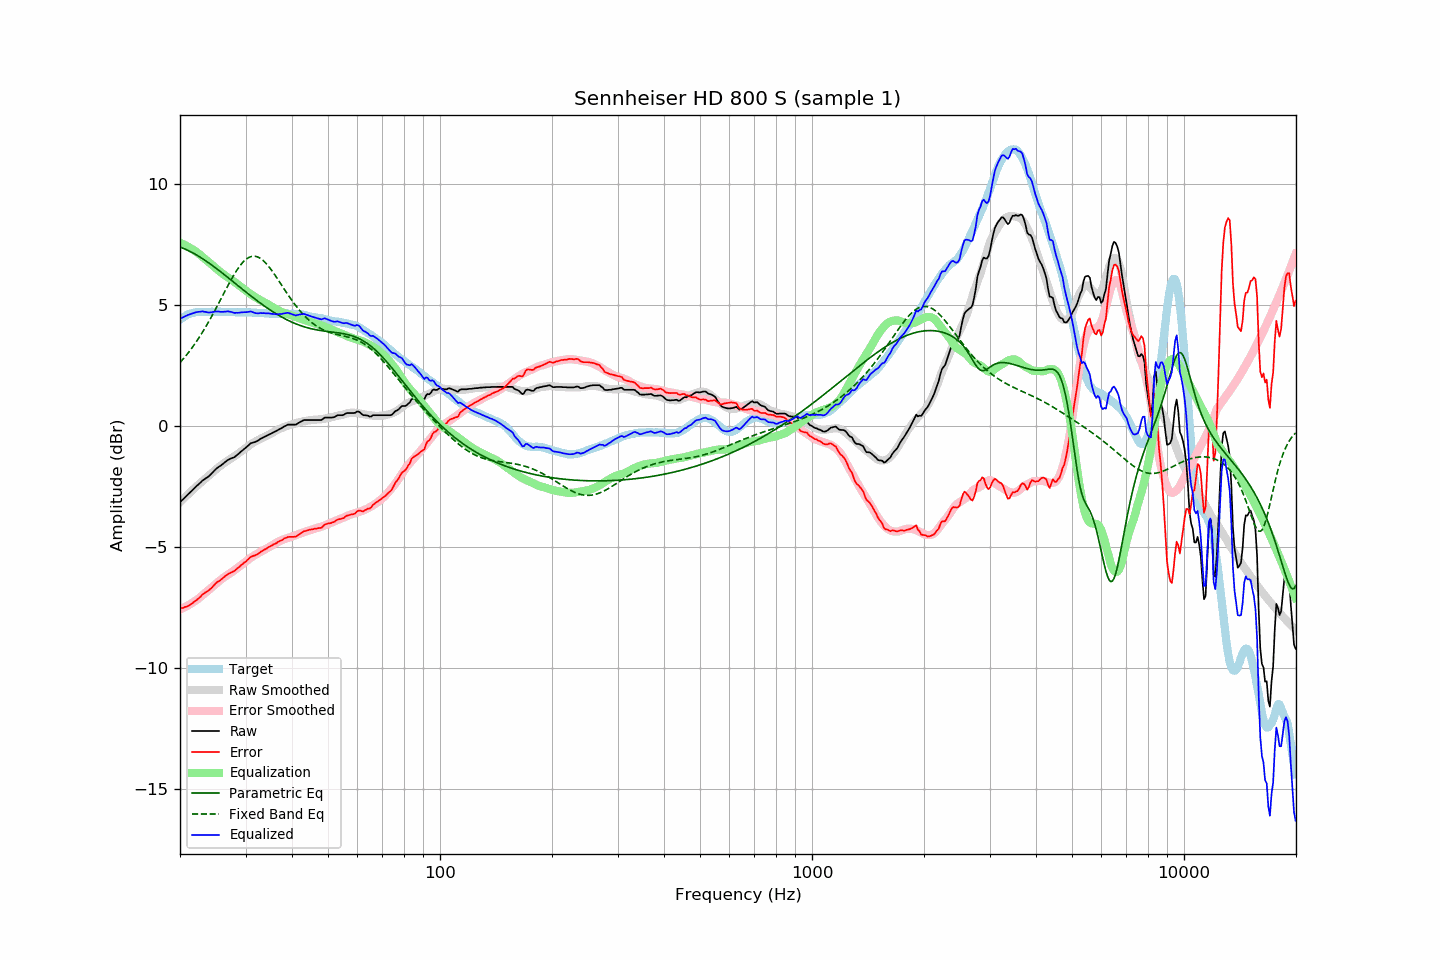

Data behind this chart, as committed beside it:
frequency, raw, error, smoothed, error_smoothed, equalization, parametric_eq, fixed_band_eq, equalized_raw, equalized_smoothed, target
20.00, -3.15, -7.55, -3.15, -7.58, 7.58, 7.40, 2.62, 4.43, 4.43, 4.40
20.20, -3.08, -7.53, -3.08, -7.55, 7.55, 7.37, 2.70, 4.47, 4.47, 4.45
20.40, -3.02, -7.52, -3.02, -7.52, 7.52, 7.35, 2.77, 4.50, 4.50, 4.50
20.61, -2.95, -7.48, -2.95, -7.49, 7.49, 7.32, 2.85, 4.53, 4.53, 4.53
20.81, -2.89, -7.47, -2.89, -7.45, 7.45, 7.29, 2.93, 4.56, 4.56, 4.58
21.02, -2.82, -7.44, -2.82, -7.42, 7.42, 7.26, 3.02, 4.59, 4.59, 4.62
21.23, -2.76, -7.40, -2.76, -7.38, 7.38, 7.23, 3.10, 4.62, 4.62, 4.64
21.44, -2.70, -7.36, -2.70, -7.34, 7.34, 7.19, 3.19, 4.64, 4.64, 4.66
21.66, -2.63, -7.31, -2.63, -7.30, 7.30, 7.16, 3.28, 4.66, 4.66, 4.68
21.87, -2.57, -7.26, -2.57, -7.25, 7.25, 7.12, 3.37, 4.68, 4.68, 4.69
22.09, -2.50, -7.21, -2.51, -7.21, 7.21, 7.08, 3.47, 4.71, 4.70, 4.71
22.31, -2.44, -7.16, -2.45, -7.16, 7.16, 7.04, 3.57, 4.72, 4.71, 4.72
22.54, -2.38, -7.10, -2.39, -7.11, 7.11, 7.00, 3.67, 4.72, 4.72, 4.72
22.76, -2.32, -7.04, -2.33, -7.05, 7.05, 6.96, 3.77, 4.73, 4.72, 4.72
22.99, -2.25, -6.96, -2.27, -7.00, 7.00, 6.92, 3.88, 4.74, 4.72, 4.71
23.22, -2.21, -6.92, -2.22, -6.94, 6.94, 6.88, 3.99, 4.73, 4.72, 4.71
23.45, -2.16, -6.87, -2.16, -6.88, 6.88, 6.83, 4.10, 4.72, 4.72, 4.71
23.69, -2.12, -6.84, -2.10, -6.82, 6.82, 6.79, 4.22, 4.70, 4.72, 4.72
23.92, -2.07, -6.79, -2.04, -6.77, 6.77, 6.74, 4.33, 4.69, 4.72, 4.72
24.16, -2.01, -6.73, -1.99, -6.71, 6.71, 6.69, 4.45, 4.70, 4.72, 4.72
24.40, -1.94, -6.67, -1.93, -6.65, 6.65, 6.64, 4.57, 4.71, 4.72, 4.73
24.65, -1.87, -6.59, -1.87, -6.59, 6.59, 6.60, 4.69, 4.72, 4.72, 4.72
24.89, -1.80, -6.52, -1.82, -6.54, 6.54, 6.55, 4.82, 4.74, 4.72, 4.72
25.14, -1.74, -6.46, -1.76, -6.48, 6.48, 6.50, 4.94, 4.74, 4.72, 4.72
25.39, -1.69, -6.42, -1.70, -6.43, 6.43, 6.44, 5.07, 4.74, 4.72, 4.73
25.65, -1.65, -6.38, -1.65, -6.38, 6.38, 6.39, 5.20, 4.72, 4.72, 4.73
25.91, -1.60, -6.32, -1.60, -6.32, 6.32, 6.34, 5.33, 4.72, 4.72, 4.72
26.16, -1.55, -6.27, -1.55, -6.27, 6.27, 6.29, 5.45, 4.72, 4.72, 4.72
26.43, -1.49, -6.21, -1.51, -6.22, 6.22, 6.24, 5.58, 4.73, 4.72, 4.72
26.69, -1.44, -6.16, -1.46, -6.18, 6.18, 6.18, 5.71, 4.74, 4.72, 4.72
26.96, -1.39, -6.11, -1.42, -6.13, 6.13, 6.13, 5.83, 4.74, 4.72, 4.72
27.23, -1.36, -6.08, -1.38, -6.09, 6.09, 6.08, 5.95, 4.73, 4.71, 4.72
27.50, -1.33, -6.05, -1.33, -6.05, 6.05, 6.02, 6.07, 4.72, 4.71, 4.72
27.77, -1.31, -6.02, -1.29, -6.00, 6.00, 5.97, 6.19, 4.69, 4.71, 4.71
28.05, -1.28, -5.99, -1.25, -5.96, 5.96, 5.92, 6.30, 4.67, 4.71, 4.71
28.33, -1.22, -5.92, -1.20, -5.91, 5.91, 5.86, 6.41, 4.68, 4.71, 4.70
28.62, -1.17, -5.87, -1.15, -5.85, 5.85, 5.81, 6.51, 4.68, 4.71, 4.70
28.90, -1.11, -5.82, -1.10, -5.80, 5.80, 5.75, 6.60, 4.69, 4.71, 4.71
29.19, -1.05, -5.75, -1.05, -5.75, 5.75, 5.70, 6.68, 4.70, 4.70, 4.70
29.48, -1.00, -5.71, -1.00, -5.70, 5.70, 5.65, 6.76, 4.70, 4.70, 4.71
29.78, -0.94, -5.64, -0.95, -5.65, 5.65, 5.59, 6.83, 4.71, 4.70, 4.70
30.08, -0.89, -5.60, -0.90, -5.60, 5.60, 5.54, 6.89, 4.71, 4.70, 4.71
30.38, -0.83, -5.53, -0.85, -5.55, 5.55, 5.49, 6.94, 4.72, 4.70, 4.70
30.68, -0.77, -5.47, -0.80, -5.50, 5.50, 5.44, 6.97, 4.73, 4.70, 4.70
30.99, -0.71, -5.41, -0.76, -5.45, 5.45, 5.38, 7.00, 4.74, 4.70, 4.70
31.30, -0.69, -5.38, -0.71, -5.40, 5.40, 5.33, 7.02, 4.71, 4.69, 4.69
31.61, -0.67, -5.36, -0.67, -5.36, 5.36, 5.28, 7.02, 4.69, 4.69, 4.69
31.93, -0.65, -5.34, -0.63, -5.32, 5.32, 5.23, 7.02, 4.67, 4.69, 4.69
32.24, -0.62, -5.30, -0.60, -5.28, 5.28, 5.18, 7.00, 4.66, 4.68, 4.68
32.57, -0.58, -5.26, -0.56, -5.24, 5.24, 5.13, 6.97, 4.66, 4.68, 4.68
32.89, -0.53, -5.21, -0.53, -5.20, 5.20, 5.08, 6.93, 4.67, 4.67, 4.68
33.22, -0.50, -5.17, -0.50, -5.17, 5.17, 5.03, 6.88, 4.67, 4.67, 4.67
33.55, -0.46, -5.13, -0.47, -5.13, 5.13, 4.99, 6.83, 4.67, 4.66, 4.67
33.89, -0.43, -5.09, -0.44, -5.10, 5.10, 4.94, 6.76, 4.66, 4.66, 4.66
34.23, -0.40, -5.06, -0.40, -5.06, 5.06, 4.89, 6.69, 4.66, 4.66, 4.66
34.57, -0.36, -5.01, -0.37, -5.02, 5.02, 4.85, 6.61, 4.66, 4.65, 4.65
34.92, -0.33, -4.98, -0.33, -4.98, 4.98, 4.80, 6.53, 4.65, 4.65, 4.65
35.27, -0.30, -4.94, -0.30, -4.94, 4.94, 4.76, 6.44, 4.64, 4.64, 4.64
35.62, -0.26, -4.90, -0.26, -4.90, 4.90, 4.72, 6.35, 4.64, 4.64, 4.64
35.97, -0.23, -4.87, -0.22, -4.86, 4.86, 4.67, 6.25, 4.63, 4.64, 4.64
... 635 more rows
